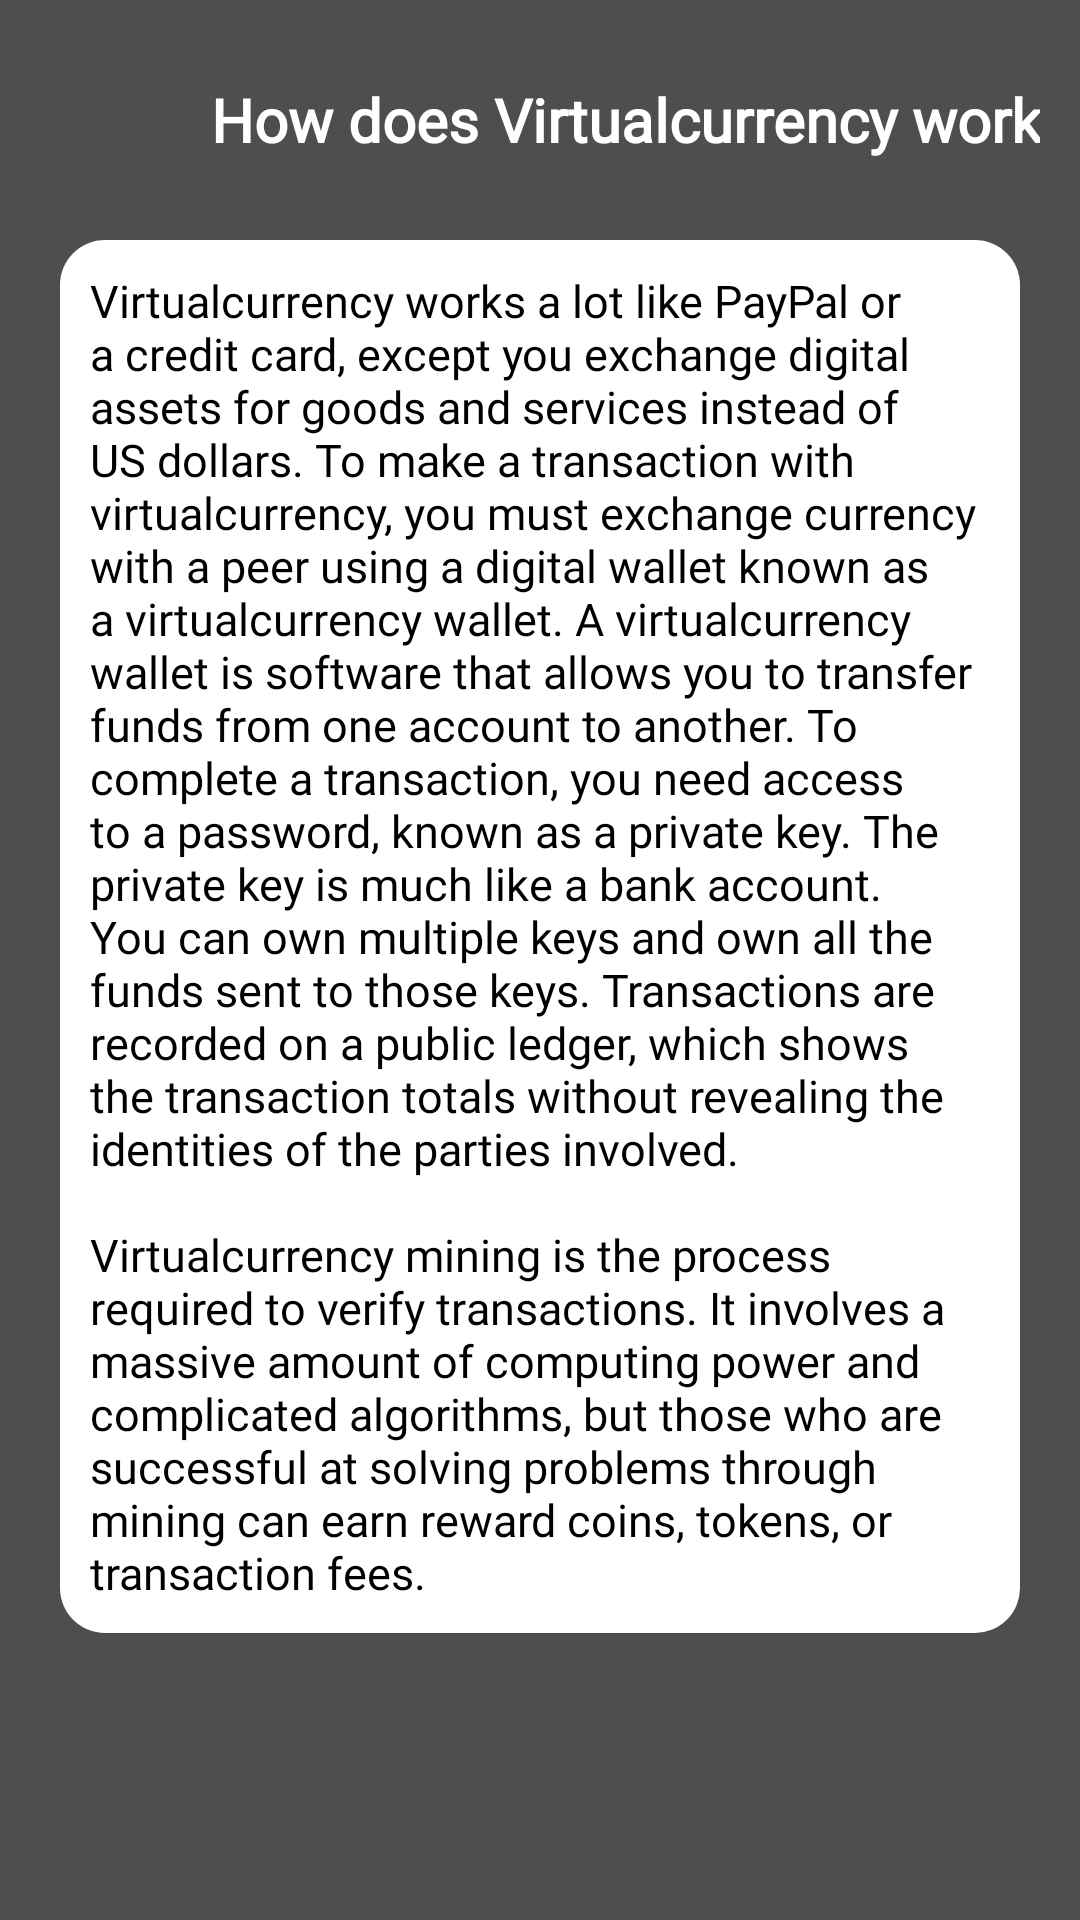

Here is an Android app screen rendered from its layout file. Give the layout XML and the strings, colors and styles it references.
<!-- AndroidManifest.xml: application theme Theme.Crypto -->
<!-- res/layout/activity_crypto_currency_work.xml -->
<?xml version="1.0" encoding="utf-8"?>
<RelativeLayout xmlns:android="http://schemas.android.com/apk/res/android"
    xmlns:app="http://schemas.android.com/apk/res-auto"
    xmlns:tools="http://schemas.android.com/tools"
    android:layout_width="match_parent"
    android:layout_height="match_parent"
    android:background="@color/all_background"
    tools:context=".CryptoCurrencyWorkActivity">

    <ScrollView
        android:layout_width="match_parent"
        android:layout_above="@+id/native_container"
        android:layout_height="match_parent">


        <LinearLayout
            android:layout_width="match_parent"
            android:layout_height="match_parent"
            android:orientation="vertical">

            <RelativeLayout
                android:layout_width="match_parent"
                android:layout_height="match_parent"
                android:layout_margin="10dp"
                android:layout_marginBottom="100dp">

                <LinearLayout
                    android:id="@+id/banner_container"
                    android:layout_width="match_parent"
                    android:layout_height="wrap_content"
                    android:layout_marginBottom="@dimen/_10sdp"
                    android:gravity="top"
                    android:orientation="vertical" />

                <LinearLayout
                    android:id="@+id/crypto"
                    android:layout_width="match_parent"
                    android:layout_height="wrap_content"
                    android:layout_below="@+id/banner_container"
                    android:orientation="horizontal">

                    <ImageView
                        android:id="@+id/back"
                        android:layout_width="40dp"
                        android:layout_height="30dp"
                        android:layout_margin="5dp"
                        android:src="@drawable/ic_white_arrow" />

                    <TextView
                        android:layout_width="wrap_content"
                        android:layout_height="wrap_content"
                        android:layout_gravity="center_vertical"
                        android:layout_marginLeft="10dp"
                        android:fontFamily="@font/alike_angular"
                        android:gravity="center"
                        android:text="@string/how_does_crypto_work"
                        android:textColor="@color/white"
                        android:textSize="20dp"
                        android:textStyle="bold" />
                </LinearLayout>


                <LinearLayout
                    android:layout_width="match_parent"
                    android:layout_height="wrap_content"
                    android:layout_below="@+id/crypto"
                    android:layout_marginLeft="10dp"
                    android:layout_marginTop="20dp"
                    android:layout_marginRight="10dp"
                    android:background="@drawable/abous_us_background"
                    android:orientation="vertical">


                    <TextView
                        android:id="@+id/t2"
                        android:layout_width="match_parent"
                        android:layout_height="wrap_content"
                        android:layout_margin="10dp"
                        android:layout_marginTop="20dp"
                        android:layout_marginBottom="20dp"
                        android:elevation="10dp"
                        android:fontFamily="@font/alike_angular"
                        android:gravity="left"
                        android:text="@string/str2"
                        android:textColor="@color/black"
                        android:textSize="15dp" />
                </LinearLayout>


            </RelativeLayout>


        </LinearLayout>
    </ScrollView>

    <LinearLayout
        android:id="@+id/native_container"
        android:layout_width="match_parent"
        android:layout_height="60dp"
        android:layout_alignParentBottom="true"
        android:layout_marginLeft="5dp"
        android:layout_marginRight="5dp"
        android:layout_marginBottom="5dp"
        android:orientation="vertical" />


</RelativeLayout>
<!-- resources referenced by this layout -->
<resources>
  <color name="all_background">#4E4E4E</color>
  <color name="black">#FF000000</color>
  <color name="white">#FFFFFFFF</color>
  <dimen name="_10sdp">10dp</dimen>
  <!-- drawable abous_us_background (drawable-v24) -->
  <?xml version="1.0" encoding="utf-8"?>
  <layer-list xmlns:android="http://schemas.android.com/apk/res/android">
      <item>
          <shape android:shape="rectangle">
              <solid android:color="@color/white"/>
              <corners
                  android:radius="15dp"/>
  
          </shape>
  
      </item>
  
  </layer-list>
  <string name="how_does_crypto_work">How does Virtualcurrency work</string>
  <string name="str2">Virtualcurrency works a lot like PayPal or a credit card, except you exchange digital assets for goods and services instead of US dollars. To make a transaction with virtualcurrency, you must exchange currency with a peer using a digital wallet known as a virtualcurrency wallet. A virtualcurrency wallet is software that allows you to transfer funds from one account to another. To complete a transaction, you need access to a password, known as a private key. The private key is much like a bank account. You can own multiple keys and own all the funds sent to those keys. Transactions are recorded on a public ledger, which shows the transaction totals without revealing the identities of the parties involved. \n\nVirtualcurrency mining is the process required to verify transactions. It involves a massive amount of computing power and complicated algorithms, but those who are successful at solving problems through mining can earn reward coins, tokens, or transaction fees.</string>
  <style name="Theme.Crypto" parent="Theme.MaterialComponents.DayNight.NoActionBar">
          
          <item name="colorPrimary">@color/white</item>
          <item name="colorPrimaryVariant">@color/purple_700</item>
          <item name="colorOnPrimary">@color/white</item>
          
          <item name="colorSecondary">@color/teal_200</item>
          <item name="colorSecondaryVariant">@color/teal_700</item>
          <item name="colorOnSecondary">@color/black</item>
          
          <item name="android:statusBarColor" tools:targetApi="l">@color/black</item>
          
      </style>
  <color name="purple_700">#FF3700B3</color>
  <color name="teal_200">#FF03DAC5</color>
  <color name="teal_700">#FF018786</color>
</resources>
